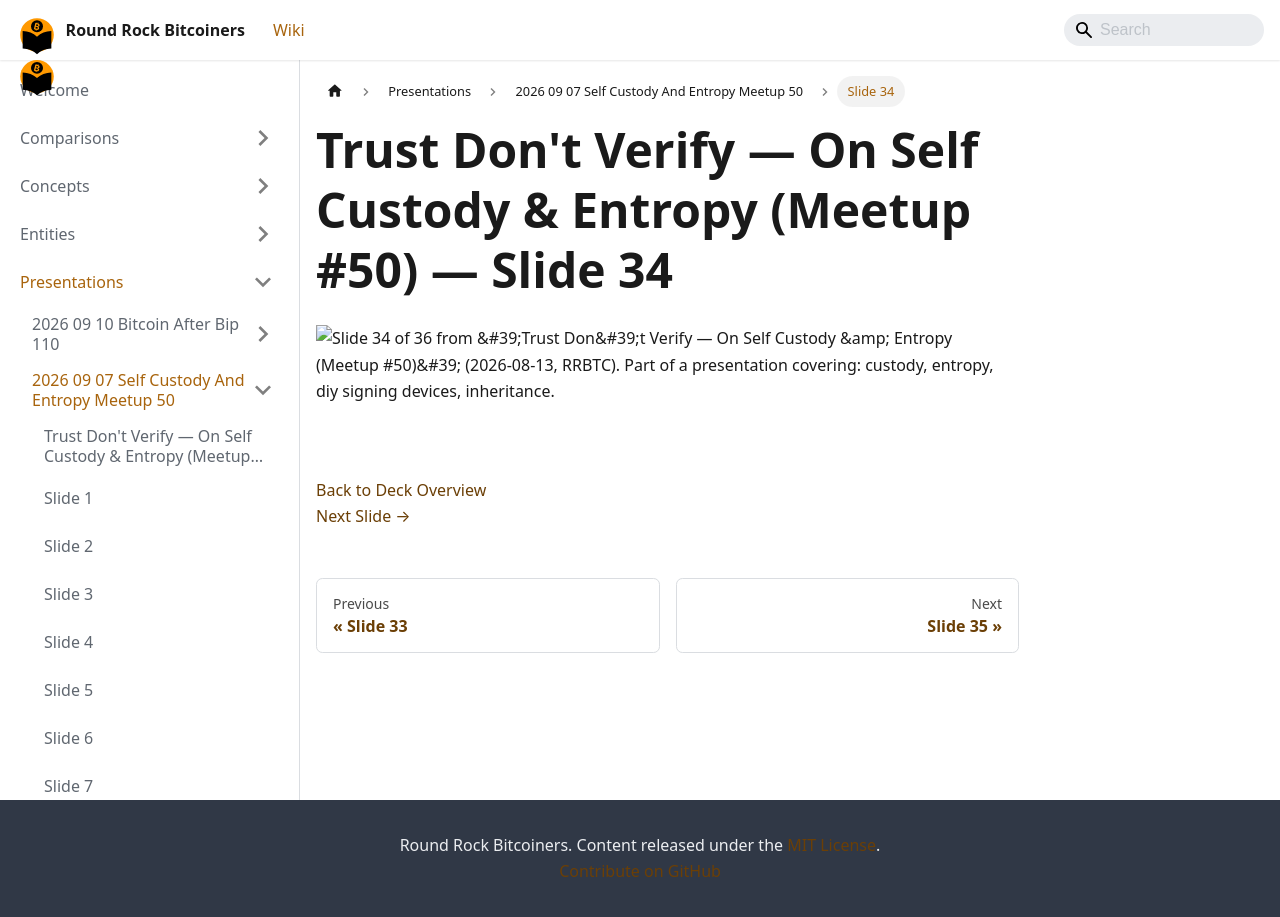

repository: jason-me/rrbtc-wiki · page: presentations/2026-09-07-self-custody-and-entropy-meetup-50/slide-034/index.html · generator: docusaurus

---
title: "Slide 34 of 36 - Trust Don't Verify — On Self Custody & Entropy (Meetup #50)"
sidebar_label: "Slide 34"
pagination_next: "presentations/2026-09-07-self-custody-and-entropy-meetup-50/slide-035"
pagination_prev: "presentations/2026-09-07-self-custody-and-entropy-meetup-50/slide-033"
---

# Trust Don't Verify — On Self Custody & Entropy (Meetup #50) — Slide 34

![Slide 34 of 36 from 'Trust Don't Verify — On Self Custody & Entropy (Meetup #50)' (2026-08-13, RRBTC). Part of a presentation covering: custody, entropy, diy signing devices, inheritance.](/img/slides/2026-09-07-self-custody-and-entropy-meetup-50/slide_033.jpg)

<br/>
<br/>

  
[Back to Deck Overview](/presentations/2026-09-07-self-custody-and-entropy-meetup-50/)  
[Next Slide →](/presentations/2026-09-07-self-custody-and-entropy-meetup-50/slide-035)
